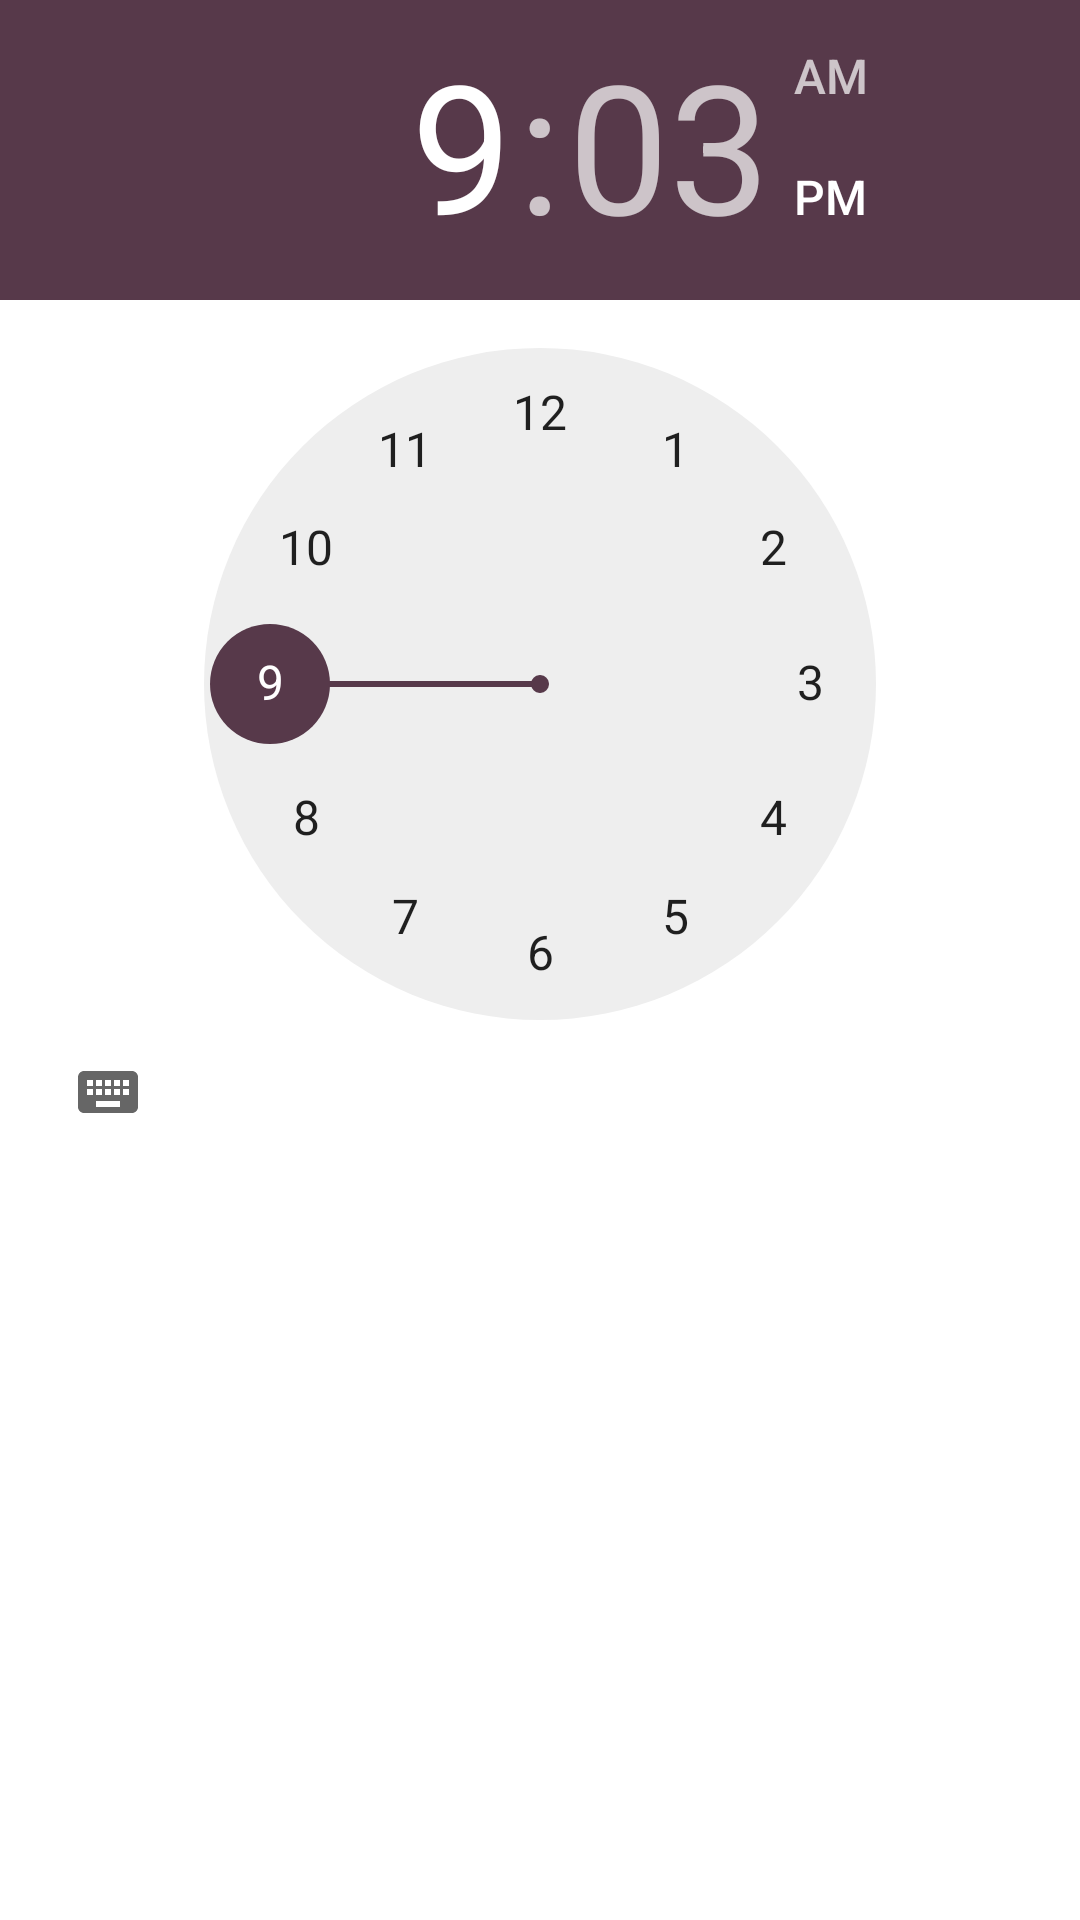

Here is an Android app screen rendered from its layout file. Give the layout XML and the strings, colors and styles it references.
<!-- AndroidManifest.xml: application theme Theme.Intentio -->
<!-- res/layout/dialog_add_holy_mass.xml -->
<?xml version="1.0" encoding="utf-8"?>
<androidx.constraintlayout.widget.ConstraintLayout xmlns:android="http://schemas.android.com/apk/res/android"
    xmlns:app="http://schemas.android.com/apk/res-auto"
    android:layout_width="match_parent"
    android:layout_height="match_parent">

    <TimePicker
        android:id="@+id/timePicker"
        android:layout_width="match_parent"
        android:layout_height="0dp"
        app:layout_constraintStart_toStartOf="parent"
        app:layout_constraintTop_toTopOf="parent" />

    <com.google.android.material.button.MaterialButtonToggleGroup
        android:layout_width="match_parent"
        android:layout_height="0dp"
        app:layout_constraintBottom_toBottomOf="parent"
        app:layout_constraintEnd_toEndOf="parent"
        app:layout_constraintHorizontal_bias="0.0"
        app:layout_constraintStart_toStartOf="parent"
        app:layout_constraintTop_toBottomOf="@+id/timePicker"
        app:layout_constraintVertical_bias="0.0">

        <ToggleButton
            android:id="@+id/monday"
            android:checked="true"
            android:layout_width="wrap_content"
            android:layout_height="wrap_content" />

        <ToggleButton
            android:id="@+id/tuesday"
            android:checked="true"
            android:layout_width="wrap_content"
            android:layout_height="wrap_content" />

        <ToggleButton
            android:id="@+id/wednesday"
            android:checked="true"
            android:layout_width="wrap_content"
            android:layout_height="wrap_content" />

        <ToggleButton
            android:id="@+id/thursday"
            android:checked="true"
            android:layout_width="wrap_content"
            android:layout_height="wrap_content" />

        <ToggleButton
            android:id="@+id/friday"
            android:checked="true"
            android:layout_width="wrap_content"
            android:layout_height="wrap_content" />

        <ToggleButton
            android:id="@+id/saturday"
            android:checked="true"
            android:layout_width="wrap_content"
            android:layout_height="wrap_content" />

    </com.google.android.material.button.MaterialButtonToggleGroup>

</androidx.constraintlayout.widget.ConstraintLayout>
<!-- resources referenced by this layout -->
<resources>
  <style name="Theme.Intentio" parent="Theme.MaterialComponents.DayNight.DarkActionBar">
          
          <item name="colorPrimary">#326647</item>
          <item name="colorPrimaryVariant">#326647</item>
          <item name="colorOnPrimary">#e0c2c0</item>
          
          <item name="colorSecondary">#57394a</item>
          <item name="colorSecondaryVariant">#57394a</item>
          <item name="colorOnSecondary">#dbb0a0</item>
          
          <item name="android:statusBarColor">?attr/colorPrimary</item>
          
      </style>
</resources>
